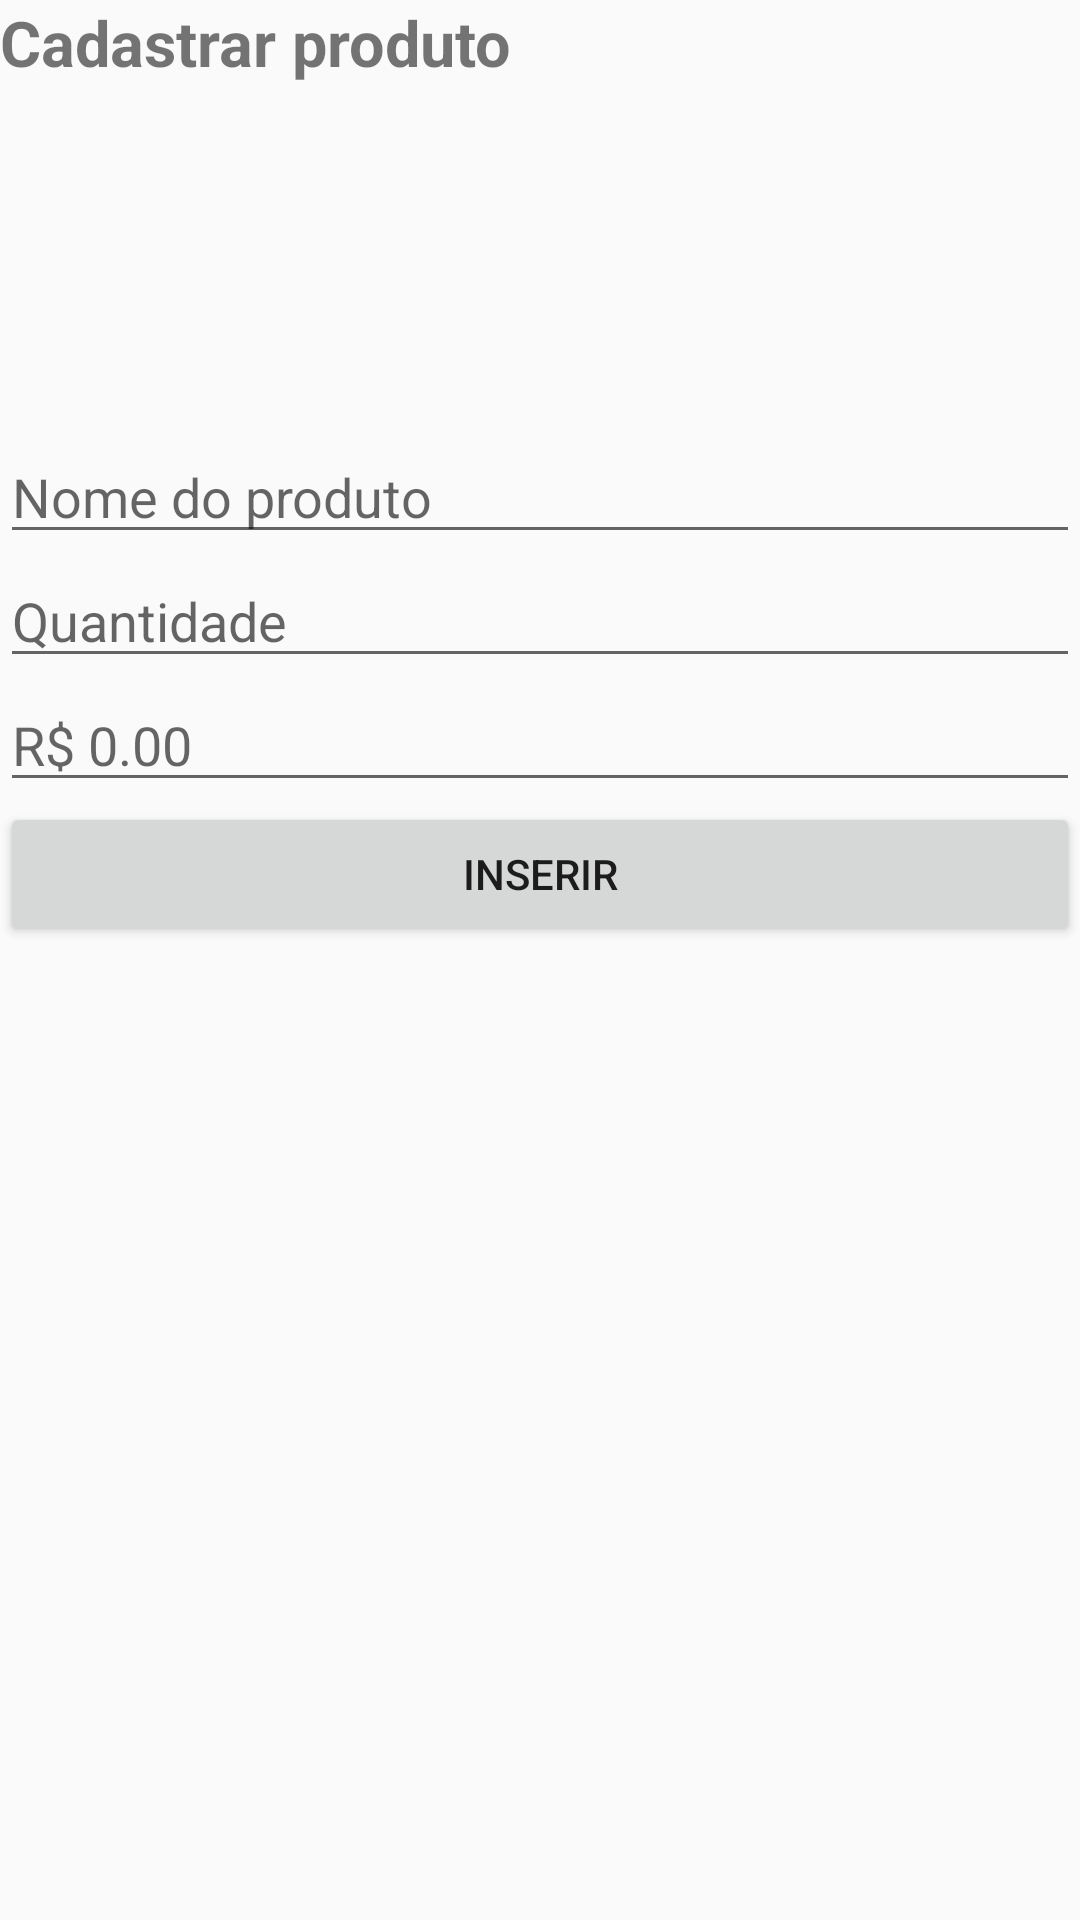

Reconstruct the res/layout file that produces this screen, plus the resources it refers to.
<!-- AndroidManifest.xml: application theme Theme.LC20 -->
<!-- res/layout/activity_cadastro.xml -->
<?xml version="1.0" encoding="utf-8"?>
<LinearLayout
    xmlns:android="http://schemas.android.com/apk/res/android"
    xmlns:tools="http://schemas.android.com/tools"
    android:layout_width="match_parent"
    android:layout_height="match_parent"
    android:orientation="vertical"
    tools:context=".CadastroActivity">

    <TextView
        android:layout_width="match_parent"
        android:layout_height="wrap_content"
        android:text="Cadastrar produto"
        android:textStyle="bold"
        android:textSize="21sp"
        android:layout_marginBottom="15dp"/>

    <ImageView
        android:id="@+id/img_foto_produto"
        android:layout_width="100dp"
        android:layout_height="100dp"
        android:src="@drawable/ic_menu_camera"
        android:layout_gravity="center_horizontal"/>

    <EditText
        android:id="@+id/edtxt_produto"
        android:layout_width="match_parent"
        android:layout_height="wrap_content"
        android:hint="Nome do produto"/>

    <EditText
        android:id="@+id/edtxt_qtd"
        android:layout_width="match_parent"
        android:layout_height="wrap_content"
        android:inputType="number"
        android:hint="Quantidade"/>

    <EditText
        android:id="@+id/edtxt_valor"
        android:layout_width="match_parent"
        android:layout_height="wrap_content"
        android:inputType="numberDecimal"
        android:hint="R$ 0.00"/>

    <Button
        android:layout_width="match_parent"
        android:layout_height="wrap_content"
        android:text="inserir"
        android:id="@+id/btn_inserir"/>

</LinearLayout>
<!-- resources referenced by this layout -->
<resources>
  <style name="Theme.LC20" parent="Theme.AppCompat.Light.DarkActionBar">
          
          <item name="colorPrimary">@color/purple_500</item>
          <item name="colorPrimaryDark">@color/purple_700</item>
          <item name="colorAccent">@color/teal_200</item>
          
      </style>
  <!-- not gathered from this repository: default colours our renderer supplied (Android Studio template values) -->
  <color name="purple_500">#FF6200EE</color>
  <color name="purple_700">#FF3700B3</color>
  <color name="teal_200">#FF03DAC5</color>
</resources>
